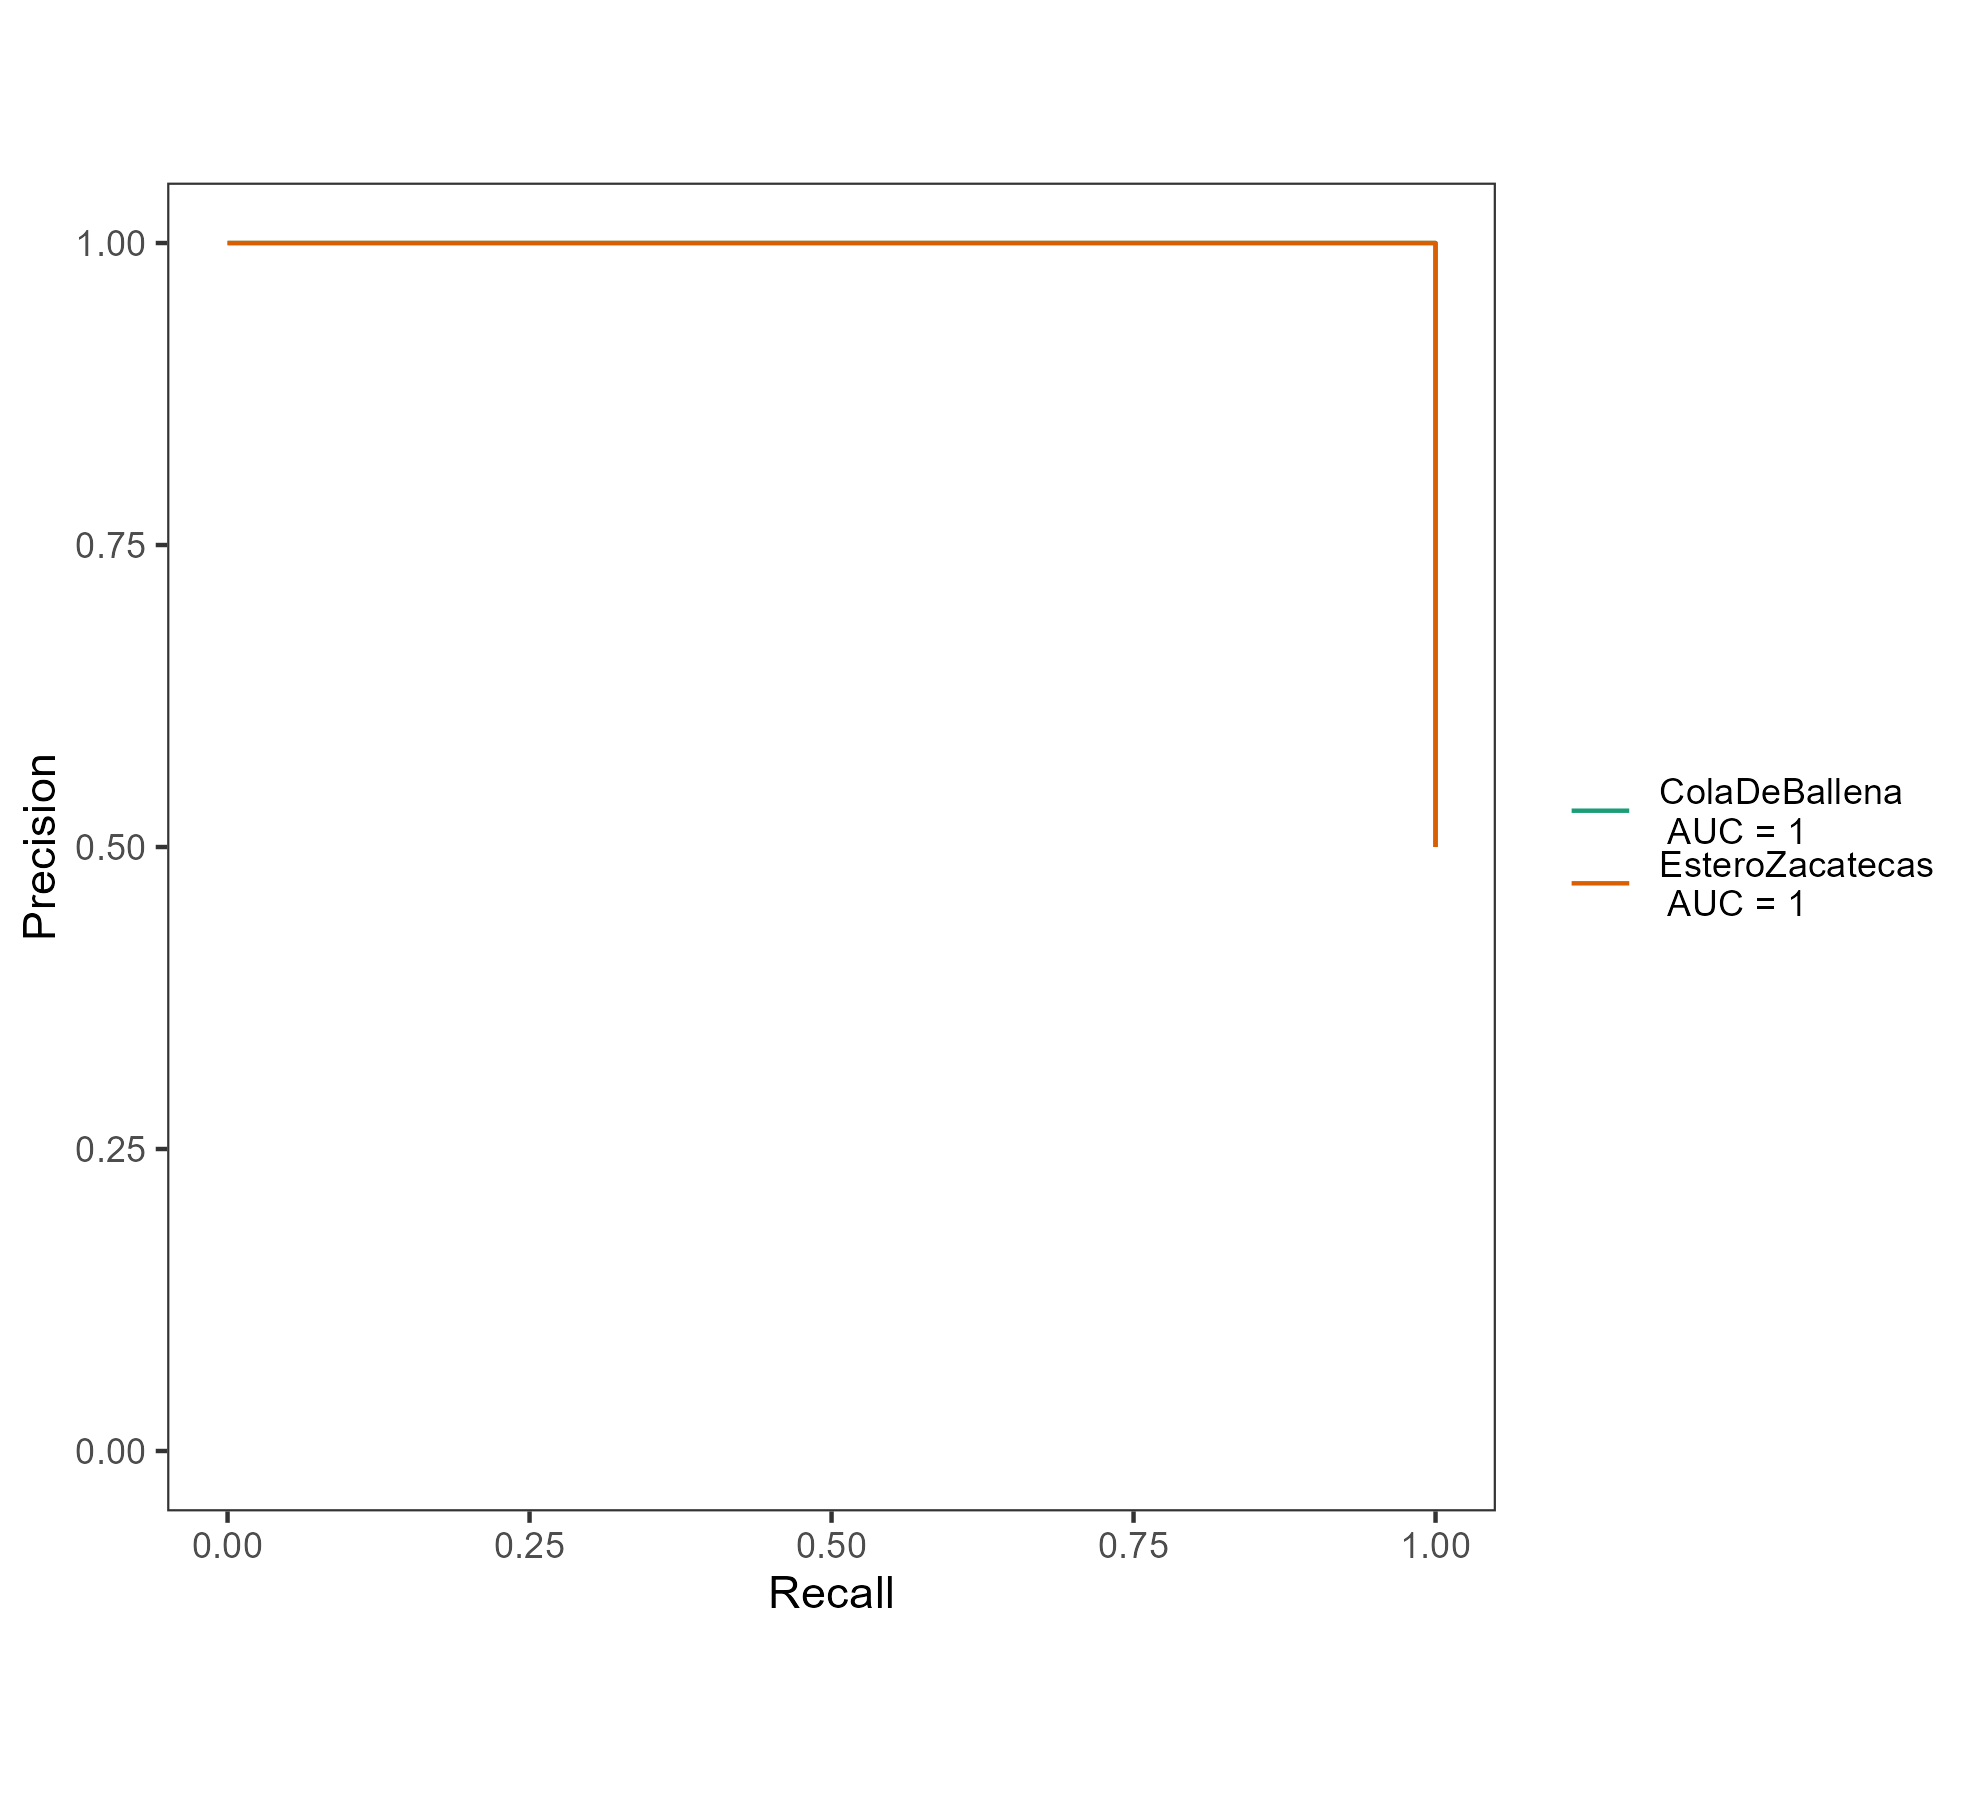

The table this chart was drawn from, first rows:
, Recall, Precision, Group, AUC, Method
1, 0, 1, ColaDeBallena, 1, rf
2, 0.1111, 1, ColaDeBallena, 1, rf
3, 0.2222, 1, ColaDeBallena, 1, rf
4, 0.3333, 1, ColaDeBallena, 1, rf
5, 0.4444, 1, ColaDeBallena, 1, rf
6, 0.5556, 1, ColaDeBallena, 1, rf
7, 0.6667, 1, ColaDeBallena, 1, rf
8, 0.7778, 1, ColaDeBallena, 1, rf
9, 0.8889, 1, ColaDeBallena, 1, rf
10, 1, 1, ColaDeBallena, 1, rf
11, 1, 0.9, ColaDeBallena, 1, rf
12, 1, 0.8182, ColaDeBallena, 1, rf
13, 1, 0.75, ColaDeBallena, 1, rf
14, 1, 0.6923, ColaDeBallena, 1, rf
15, 1, 0.6429, ColaDeBallena, 1, rf
16, 1, 0.6, ColaDeBallena, 1, rf
17, 1, 0.5625, ColaDeBallena, 1, rf
18, 1, 0.5294, ColaDeBallena, 1, rf
19, 1, 0.5, ColaDeBallena, 1, rf
20, 0, 1, EsteroZacatecas, 1, rf
21, 0.1111, 1, EsteroZacatecas, 1, rf
22, 0.2222, 1, EsteroZacatecas, 1, rf
23, 0.3333, 1, EsteroZacatecas, 1, rf
24, 0.4444, 1, EsteroZacatecas, 1, rf
25, 0.5556, 1, EsteroZacatecas, 1, rf
26, 0.6667, 1, EsteroZacatecas, 1, rf
27, 0.7778, 1, EsteroZacatecas, 1, rf
28, 0.8889, 1, EsteroZacatecas, 1, rf
29, 1, 1, EsteroZacatecas, 1, rf
30, 1, 0.9, EsteroZacatecas, 1, rf
31, 1, 0.8182, EsteroZacatecas, 1, rf
32, 1, 0.75, EsteroZacatecas, 1, rf
33, 1, 0.6923, EsteroZacatecas, 1, rf
34, 1, 0.6429, EsteroZacatecas, 1, rf
35, 1, 0.6, EsteroZacatecas, 1, rf
36, 1, 0.5625, EsteroZacatecas, 1, rf
37, 1, 0.5294, EsteroZacatecas, 1, rf
38, 1, 0.5, EsteroZacatecas, 1, rf
39, 1, 0.6995, Macro, 0.9833, rf
40, 0.8889, 1, Macro, 0.9833, rf
41, 0.7778, 1, Macro, 0.9833, rf
42, 0.6667, 1, Macro, 0.9833, rf
43, 0.5556, 1, Macro, 0.9833, rf
44, 0.4444, 1, Macro, 0.9833, rf
45, 0.3333, 1, Macro, 0.9833, rf
46, 0.2222, 1, Macro, 0.9833, rf
47, 0.1111, 1, Macro, 0.9833, rf
48, 0, 1, Macro, 0.9833, rf
49, 0, 1, Micro, 1, rf
50, 0.05556, 1, Micro, 1, rf
51, 0.1111, 1, Micro, 1, rf
52, 0.1667, 1, Micro, 1, rf
53, 0.2222, 1, Micro, 1, rf
54, 0.2778, 1, Micro, 1, rf
55, 0.3333, 1, Micro, 1, rf
56, 0.3889, 1, Micro, 1, rf
57, 0.4444, 1, Micro, 1, rf
58, 0.5, 1, Micro, 1, rf
59, 0.5556, 1, Micro, 1, rf
60, 0.6111, 1, Micro, 1, rf
... 25 more rows
